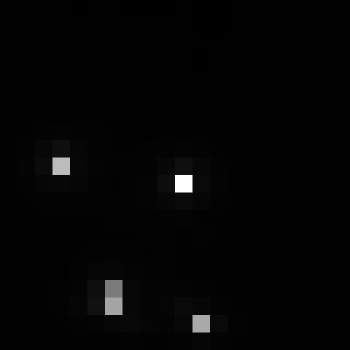

Source data for this figure (header and first rows):
, xmin, ymin, lat, lon, area, perimeter, max_nanowatts, min_nanowatts, moonlight_illumination, clear_sky_confidence, mean_nanowatts
0, 184, 2304, 0.3775, 0.3775, 1.0, 0.0, 51.76, 0.2114, 11.79, 0.0, 1.079
